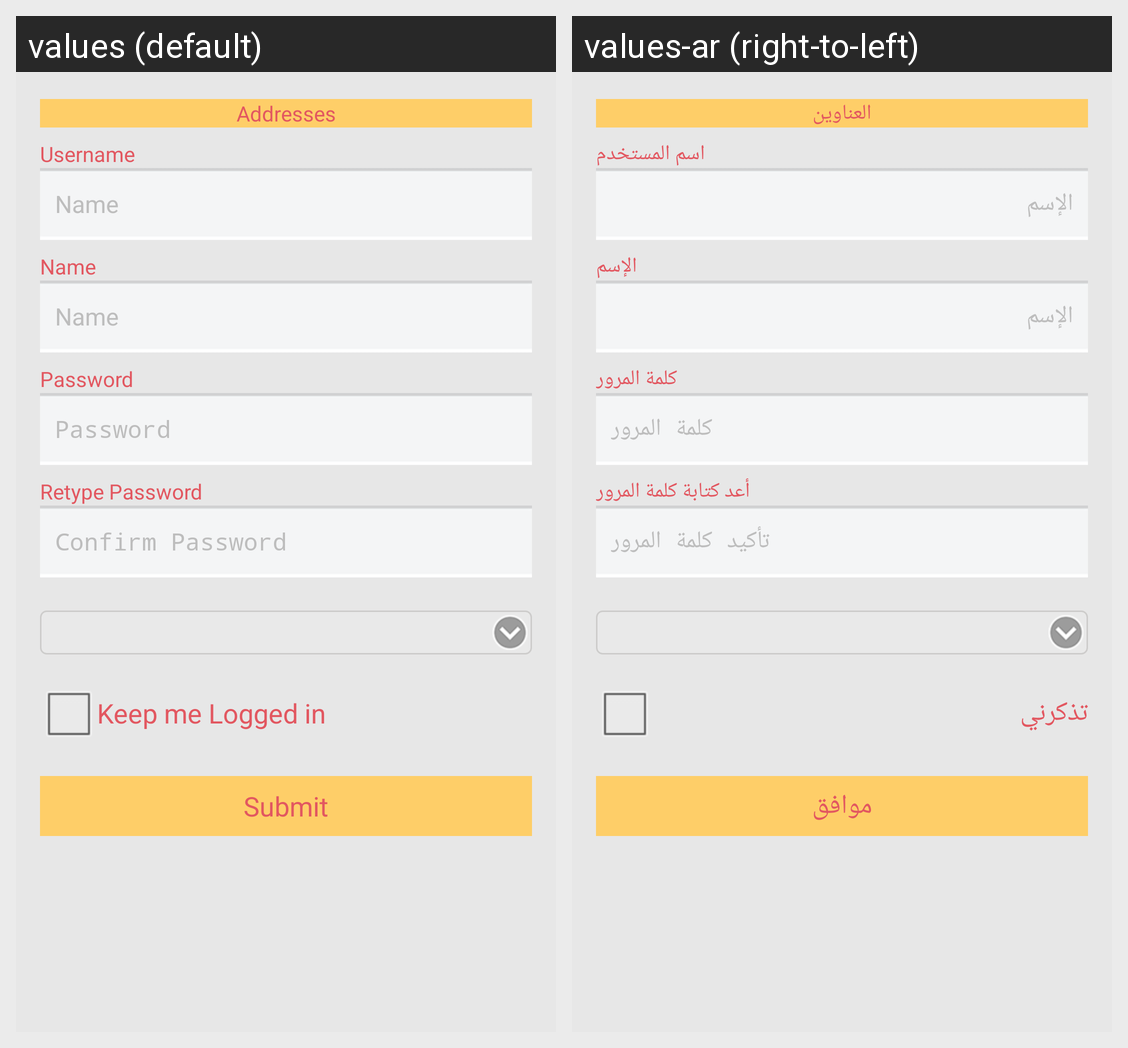

The same Android screen rendered under two of its app's locales, left to right. List the strings drawn on it with the default value and each locale's translation.
Android screen res/layout/fragment_profile.xml rendered under 2 locales, left to right: values (default), values-ar (right-to-left). Device: Nexus 5 (rendered at 1080×1920; each locale shown at half size, 540×960, under a caption strip naming it); theme AppTheme.
Strings drawn on this screen, with the default value and each locale's value (text and hints the layout hard-codes, and strings that could not be matched under every locale, appear in the picture but are not listed):

addresses
  values: Addresses
  values-ar: العناوين

username
  values: Username
  values-ar: اسم المستخدم

name
  values: Name
  values-ar: الإسم

password
  values: Password
  values-ar: كلمة المرور

retypepass
  values: Retype Password
  values-ar: أعد كتابة كلمة المرور

confirm_password
  values: Confirm Password
  values-ar: تأكيد كلمة المرور

keeploggedin
  values: Keep me Logged in
  values-ar: تذكرني

submit
  values: Submit
  values-ar: موافق
